Image classification data set "Data" (ahmadSoliman94/Artificial-Intelligence on GitHub). Class labels (3): bottle, iPad, wallet.

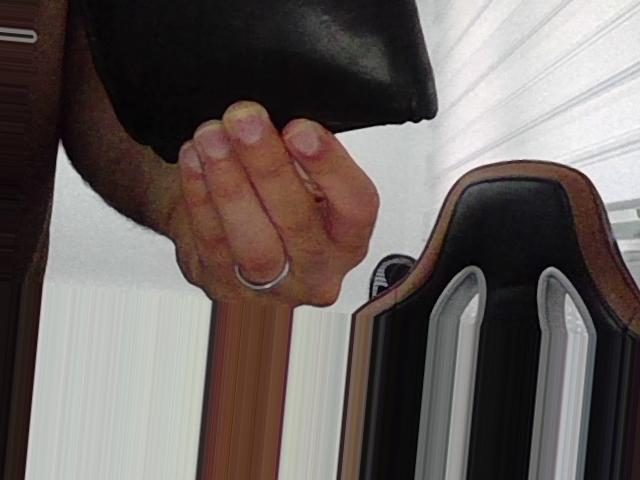
Label: wallet

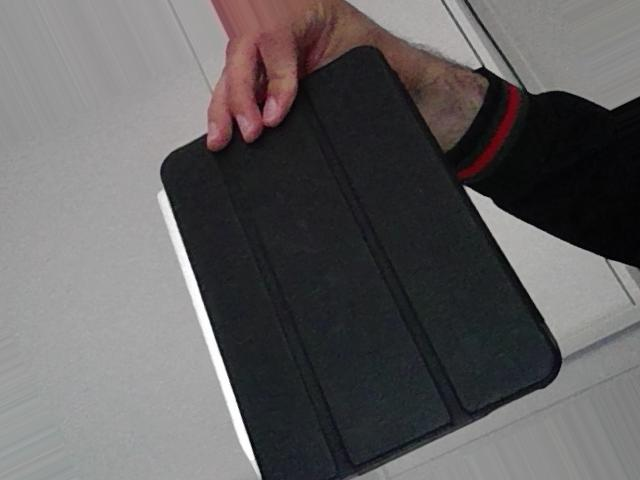
Label: iPad

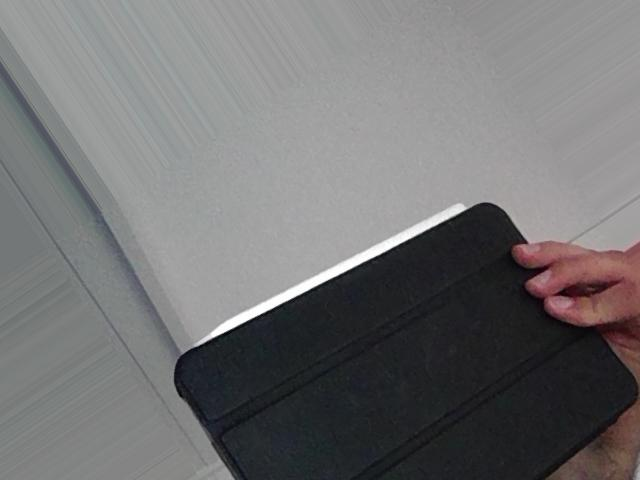
Label: iPad

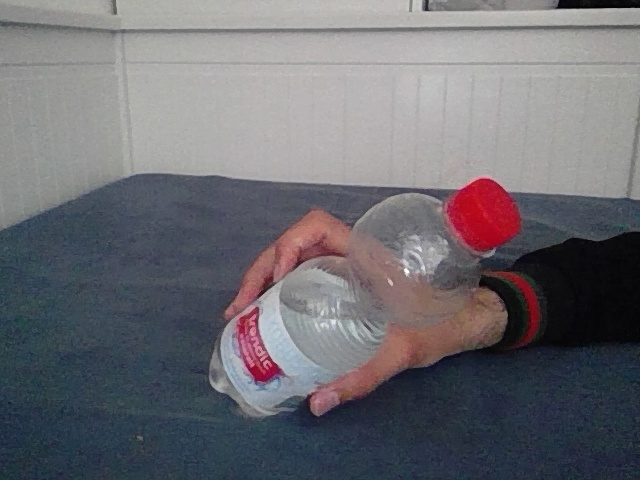
Label: bottle

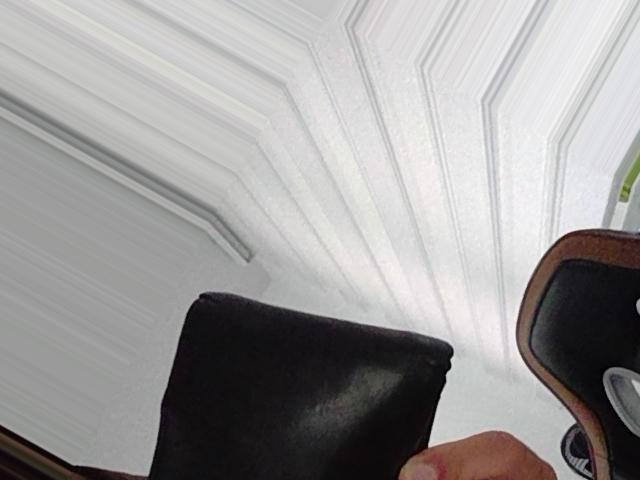
Label: wallet

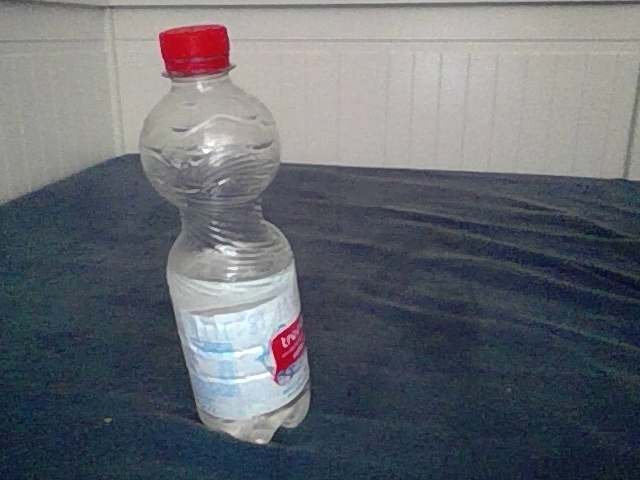
Label: bottle
